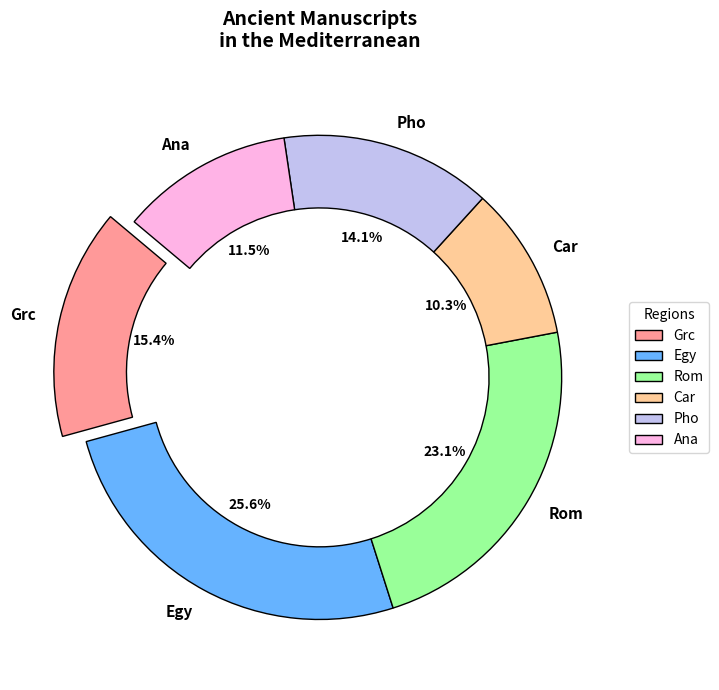

This figure's Python source:
import matplotlib.pyplot as plt

regions = ['Grc', 'Egy', 'Rom', 'Car', 'Pho', 'Ana']
manuscripts = [120, 200, 180, 80, 110, 90]
colors = ['#ff9999', '#66b3ff', '#99ff99', '#ffcc99', '#c2c2f0', '#ffb3e6']
explode = (0.1, 0, 0, 0, 0, 0)

fig, ax = plt.subplots(figsize=(10, 7))
wedges, texts, autotexts = ax.pie(manuscripts, labels=regions, autopct='%1.1f%%', startangle=140,
                                  colors=colors, explode=explode, wedgeprops=dict(width=0.3, edgecolor='black'))

for text in texts:
    text.set_size(11)
    text.set_fontweight('bold')
for autotext in autotexts:
    autotext.set_color('black')
    autotext.set_weight('bold')

plt.title('Ancient Manuscripts\nin the Mediterranean', fontsize=14, fontweight='bold', pad=20)
plt.tight_layout()
plt.legend(wedges, regions, title="Regions", loc="center left", bbox_to_anchor=(1, 0, 0.5, 1))
plt.show()
